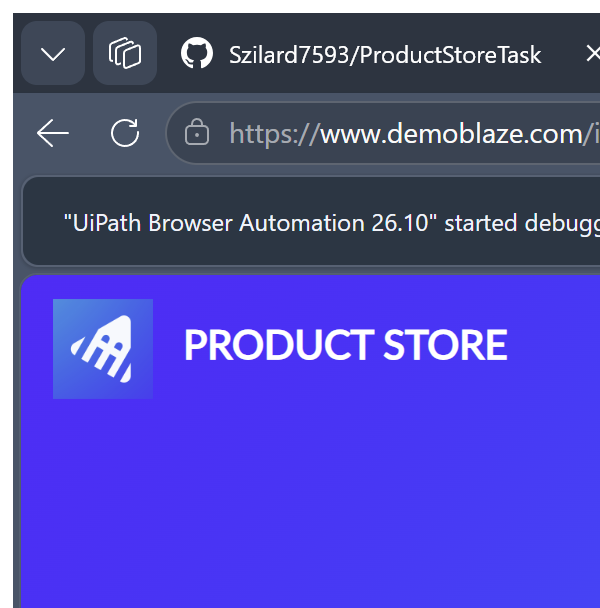
Workflow: NavigateToProduct

Step 1: Attach Browser - DemoBlaze (msedge.exe)
